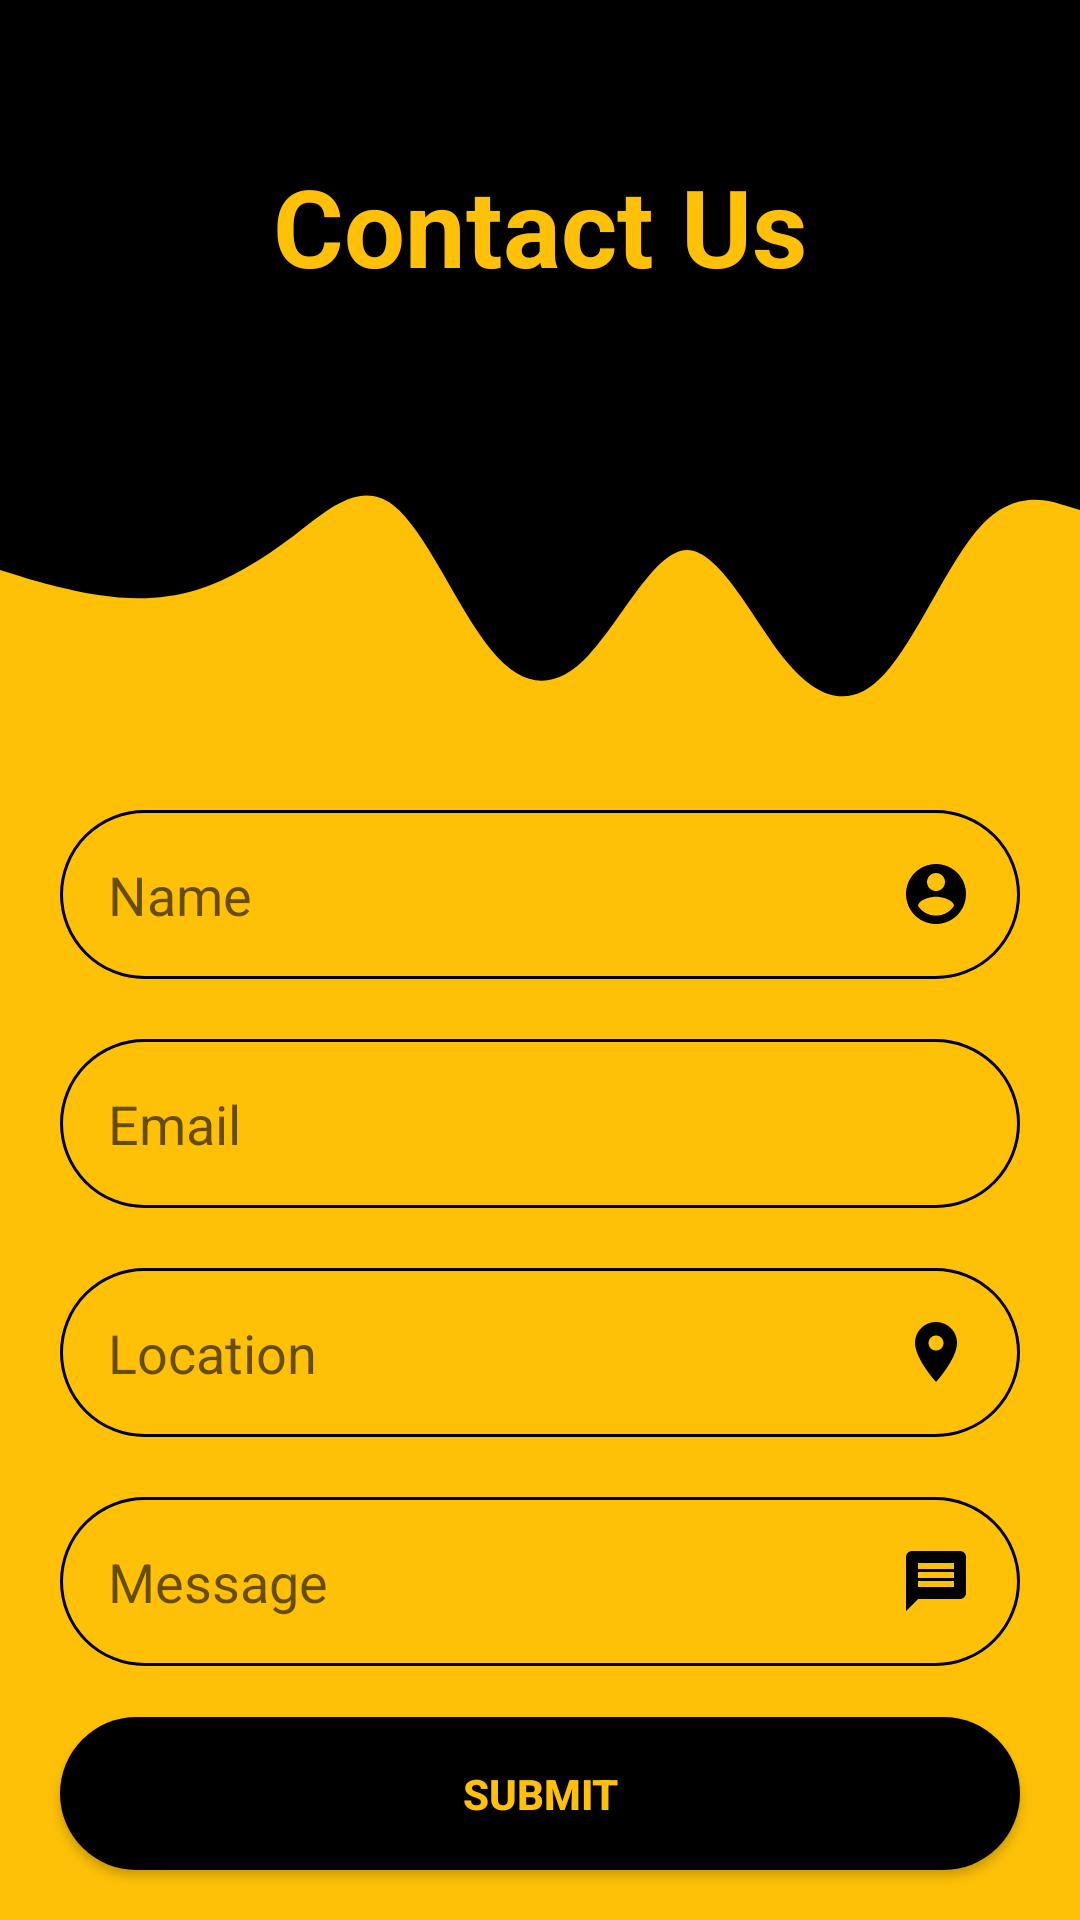

Reconstruct the res/layout file that produces this screen, plus the resources it refers to.
<!-- AndroidManifest.xml: application theme AppTheme -->
<!-- res/layout/activity_contact_us.xml -->
<?xml version="1.0" encoding="utf-8"?>
<androidx.constraintlayout.widget.ConstraintLayout xmlns:android="http://schemas.android.com/apk/res/android"
    xmlns:app="http://schemas.android.com/apk/res-auto"
    xmlns:tools="http://schemas.android.com/tools"
    android:layout_width="match_parent"
    android:layout_height="match_parent"
    android:background="@color/colorYellow"
    tools:context=".ContactUsActivity">

    <view
        android:id="@+id/view3"
        class="androidx.viewpager.widget.ViewPager"

        android:layout_width="0dp"
        android:layout_height="100dp"
        android:background="@drawable/wave"
        app:layout_constraintEnd_toEndOf="parent"
        app:layout_constraintStart_toStartOf="parent"
        app:layout_constraintTop_toBottomOf="@+id/topView3" />

    <view
        android:id="@+id/topView3"
        class="androidx.viewpager.widget.ViewPager"
        android:layout_width="0dp"
        android:layout_height="150dp"
        android:background="@color/colorBlack"
        app:layout_constraintEnd_toEndOf="parent"
        app:layout_constraintStart_toStartOf="parent"
        app:layout_constraintTop_toTopOf="parent" />

    <TextView
        android:id="@+id/textView"
        style="@style/header"
        android:layout_width="wrap_content"
        android:layout_height="wrap_content"
        android:text="Contact Us"
        app:layout_constraintBottom_toTopOf="@+id/view3"
        app:layout_constraintEnd_toEndOf="parent"
        app:layout_constraintStart_toStartOf="parent"
        app:layout_constraintTop_toTopOf="@+id/topView3" />

    <EditText
        android:id="@+id/edtName"
        style="@style/EditText"
        android:layout_width="0dp"
        android:layout_height="wrap_content"
        android:background="@drawable/rounded_border"
        android:drawableEnd="@drawable/ic_baseline_account_circle_24"
        android:ems="10"
        android:hint="Name"
        android:inputType="textPersonName"
        app:layout_constraintEnd_toEndOf="parent"
        app:layout_constraintStart_toStartOf="parent"
        app:layout_constraintTop_toBottomOf="@+id/view3" />

    <EditText
        android:id="@+id/edtEmail"
        style="@style/EditText"
        android:layout_width="0dp"
        android:layout_height="wrap_content"
        android:background="@drawable/rounded_border"
        android:drawableEnd="@drawable/email"
        android:ems="10"
        android:hint="Email"
        android:inputType="textEmailAddress"
        app:layout_constraintEnd_toEndOf="parent"
        app:layout_constraintStart_toStartOf="parent"
        app:layout_constraintTop_toBottomOf="@+id/edtName" />

    <EditText
        android:id="@+id/edtLocation"
        style="@style/EditText"
        android:layout_width="0dp"
        android:layout_height="wrap_content"
        android:background="@drawable/rounded_border"
        android:drawableEnd="@drawable/ic_baseline_location_on_24"
        android:ems="10"
        android:hint="Location"
        android:inputType="textPersonName"
        app:layout_constraintEnd_toEndOf="parent"
        app:layout_constraintStart_toStartOf="parent"
        app:layout_constraintTop_toBottomOf="@+id/edtEmail" />

    <EditText
        android:id="@+id/edtMessage"
        style="@style/EditText"
        android:layout_width="0dp"
        android:layout_height="wrap_content"
        android:background="@drawable/rounded_border"
        android:drawableEnd="@drawable/ic_baseline_message_24"
        android:ems="10"
        android:hint="Message"
        android:inputType="textPersonName"
        app:layout_constraintEnd_toEndOf="parent"
        app:layout_constraintStart_toStartOf="parent"
        app:layout_constraintTop_toBottomOf="@+id/edtLocation" />

    <Button
        android:id="@+id/button"
        style="@style/EditText"
        android:layout_width="0dp"
        android:layout_height="wrap_content"
        android:layout_marginTop="16dp"
        android:background="@drawable/rounded_bg"
        android:text="Submit"
        android:textColor="@color/colorYellow"
        android:textStyle="bold"
        app:layout_constraintBottom_toBottomOf="parent"
        app:layout_constraintEnd_toEndOf="parent"
        app:layout_constraintStart_toStartOf="parent"
        app:layout_constraintTop_toBottomOf="@+id/edtMessage" />

</androidx.constraintlayout.widget.ConstraintLayout>
<!-- resources referenced by this layout -->
<resources>
  <color name="colorBlack">#000000</color>
  <color name="colorYellow">#FFC107</color>
  <!-- drawable ic_baseline_account_circle_24 (drawable) -->
  <vector xmlns:android="http://schemas.android.com/apk/res/android"
      android:width="24dp"
      android:height="24dp"
      android:viewportWidth="24"
      android:viewportHeight="24"
      android:tint="@color/colorBlack">
    <path
        android:fillColor="@android:color/white"
        android:pathData="M12,2C6.48,2 2,6.48 2,12s4.48,10 10,10 10,-4.48 10,-10S17.52,2 12,2zM12,5c1.66,0 3,1.34 3,3s-1.34,3 -3,3 -3,-1.34 -3,-3 1.34,-3 3,-3zM12,19.2c-2.5,0 -4.71,-1.28 -6,-3.22 0.03,-1.99 4,-3.08 6,-3.08 1.99,0 5.97,1.09 6,3.08 -1.29,1.94 -3.5,3.22 -6,3.22z"/>
  </vector>
  <!-- drawable ic_baseline_location_on_24 (drawable) -->
  <vector xmlns:android="http://schemas.android.com/apk/res/android"
      android:width="24dp"
      android:height="24dp"
      android:viewportWidth="24"
      android:viewportHeight="24"
      android:tint="@color/colorBlack">
    <path
        android:fillColor="@android:color/white"
        android:pathData="M12,2C8.13,2 5,5.13 5,9c0,5.25 7,13 7,13s7,-7.75 7,-13c0,-3.87 -3.13,-7 -7,-7zM12,11.5c-1.38,0 -2.5,-1.12 -2.5,-2.5s1.12,-2.5 2.5,-2.5 2.5,1.12 2.5,2.5 -1.12,2.5 -2.5,2.5z"/>
  </vector>
  <!-- drawable ic_baseline_message_24 (drawable) -->
  <vector xmlns:android="http://schemas.android.com/apk/res/android"
      android:width="24dp"
      android:height="24dp"
      android:viewportWidth="24"
      android:viewportHeight="24"
      android:tint="@color/colorBlack">
    <path
        android:fillColor="@android:color/white"
        android:pathData="M20,2L4,2c-1.1,0 -1.99,0.9 -1.99,2L2,22l4,-4h14c1.1,0 2,-0.9 2,-2L22,4c0,-1.1 -0.9,-2 -2,-2zM18,14L6,14v-2h12v2zM18,11L6,11L6,9h12v2zM18,8L6,8L6,6h12v2z"/>
  </vector>
  <!-- drawable rounded_bg (drawable) -->
  <?xml version="1.0" encoding="utf-8"?>
  <shape android:shape="rectangle" xmlns:android="http://schemas.android.com/apk/res/android">
      <solid android:color="@color/colorBlack"
          android:width="1dp"/>
      <corners android:radius="100dp"/>
  </shape>
  <!-- drawable rounded_border (drawable) -->
  <?xml version="1.0" encoding="utf-8"?>
  <shape android:shape="rectangle" xmlns:android="http://schemas.android.com/apk/res/android">
      <stroke android:color="@color/colorBlack"
          android:width="1dp"/>
      <corners android:radius="100dp"/>
  </shape>
  <style name="EditText">
          <item name="android:layout_margin">20dp</item>
          <item name="android:padding">16dp</item>
      </style>
  <style name="header">
          <item name="android:textSize">36dp</item>
          <item name="android:textStyle">bold</item>
          <item name="android:textColor">@color/colorYellow</item>
      </style>
  <style name="AppTheme" parent="Theme.AppCompat.Light.DarkActionBar">
          
          <item name="colorPrimary">@color/colorPrimary</item>
          <item name="colorPrimaryDark">@color/colorPrimaryDark</item>
          <item name="colorAccent">@color/colorAccent</item>
      </style>
  <color name="colorPrimary">#37474F</color>
  <color name="colorPrimaryDark">#263238</color>
  <color name="colorAccent">#000000</color>
</resources>
